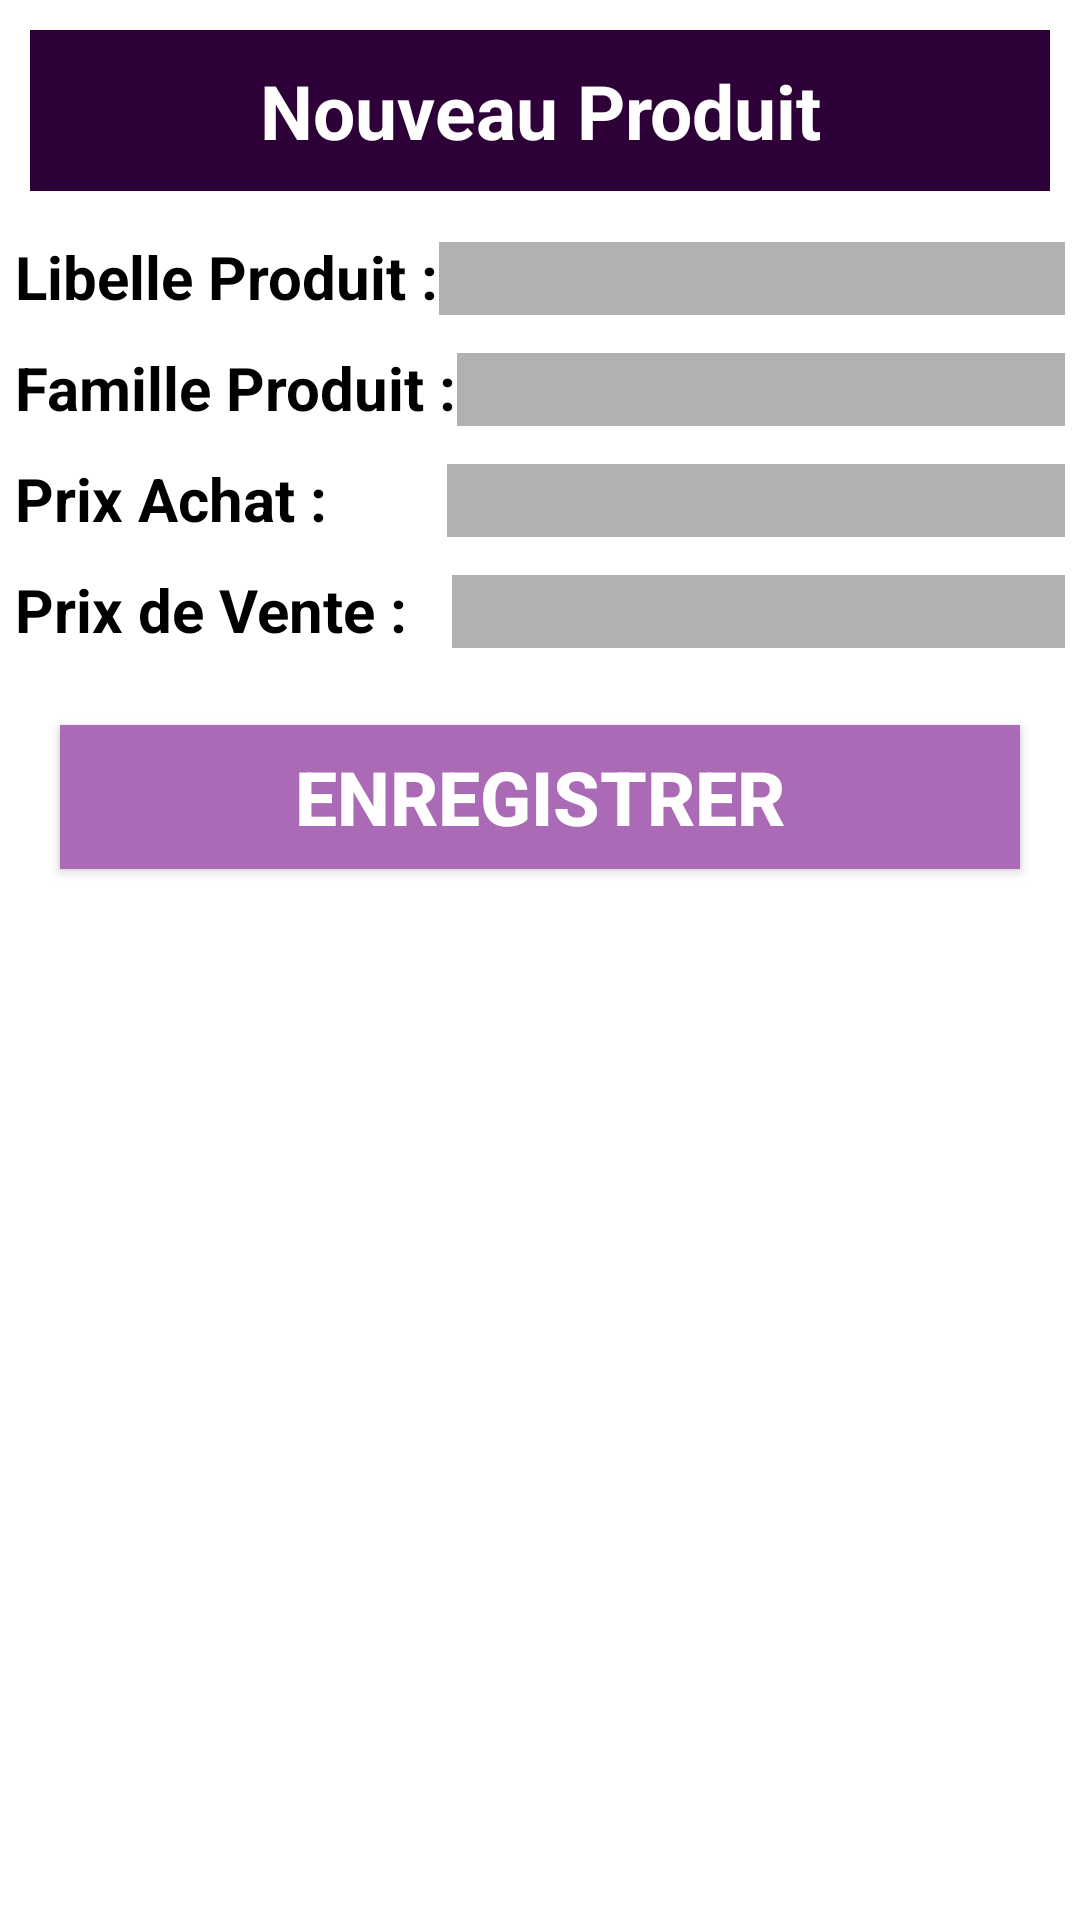

Android layout source for this screen:
<!-- AndroidManifest.xml: application theme Theme.Examen2And -->
<!-- res/layout/nouveauproduit.xml -->
<?xml version="1.0" encoding="utf-8"?>
<LinearLayout xmlns:android="http://schemas.android.com/apk/res/android"
    android:orientation="vertical"
    android:layout_width="match_parent"
    android:layout_height="match_parent">

    <TextView
        android:layout_width="match_parent"
        android:layout_height="wrap_content"
        android:text="Nouveau Produit"
        style="@style/TextViewStyle"/>
    <LinearLayout
        android:layout_width="match_parent"
        android:layout_height="wrap_content"
        android:orientation="horizontal"
        android:layout_margin="5dp">
        <TextView
            android:layout_width="wrap_content"
            android:layout_height="wrap_content"
            android:text="Libelle Produit :"
            android:textSize="20sp"
            android:textColor="@color/black"
            android:textStyle="bold"/>
        <EditText
            android:layout_width="match_parent"
            android:layout_height="wrap_content"
            android:background="#B0B1B1"
            android:inputType="text"
            android:id="@+id/elib"/>
    </LinearLayout>

    <LinearLayout
        android:layout_width="match_parent"
        android:layout_height="wrap_content"
        android:orientation="horizontal"
        android:layout_margin="5dp">
        <TextView
            android:layout_width="wrap_content"
            android:layout_height="wrap_content"
            android:text="Famille Produit :"
            android:textSize="20sp"
            android:textColor="@color/black"
            android:textStyle="bold"/>
        <EditText
            android:layout_width="match_parent"
            android:layout_height="wrap_content"
            android:background="#B0B1B1"
            android:inputType="text"
            android:id="@+id/efamille"/>
    </LinearLayout>

    <LinearLayout
        android:layout_width="match_parent"
        android:layout_height="wrap_content"
        android:orientation="horizontal"
        android:layout_margin="5dp">
        <TextView
            android:layout_width="wrap_content"
            android:layout_height="wrap_content"
            android:text="Prix Achat :"
            android:textSize="20sp"
            android:textColor="@color/black"
            android:textStyle="bold"/>
        <EditText
            android:layout_width="match_parent"
            android:layout_height="wrap_content"
            android:background="#B0B1B1"
            android:inputType="text"
            android:layout_marginLeft="40dp"
            android:id="@+id/eprxachat"/>
    </LinearLayout>

    <LinearLayout
        android:layout_width="match_parent"
        android:layout_height="wrap_content"
        android:orientation="horizontal"
        android:layout_margin="5dp">
        <TextView
            android:layout_width="wrap_content"
            android:layout_height="wrap_content"
            android:text="Prix de Vente :"
            android:textSize="20sp"
            android:textColor="@color/black"
            android:textStyle="bold"/>
        <EditText
            android:layout_width="match_parent"
            android:layout_height="wrap_content"
            android:background="#B0B1B1"
            android:inputType="text"
            android:layout_marginLeft="15dp"
            android:id="@+id/eprxvente"/>
    </LinearLayout>

    <Button
        android:layout_width="match_parent"
        android:layout_height="wrap_content"
        android:layout_margin="20dp"
        android:textColor="@color/white"
        android:textSize="25sp"
        android:textStyle="bold"
        android:text="Enregistrer"
        android:background="#AA6AB5"
        android:id="@+id/btnsave"/>


</LinearLayout>
<!-- resources referenced by this layout -->
<resources>
  <color name="black">#FF000000</color>
  <color name="white">#FFFFFFFF</color>
  <style name="TextViewStyle" parent="android:Widget.TextView">
          <item name="android:layout_width">match_parent</item>
          <item name="android:layout_height">wrap_content</item>
          <item name="android:layout_margin">10dp</item>
          <item name="android:padding">10dp</item>
          <item name="android:gravity">center</item>
          <item name="android:textSize">25sp</item>
          <item name="android:background">#2D0137</item>
          <item name="android:textColor">@color/white</item>
          <item name="android:textStyle">bold</item>
      </style>
  <style name="Theme.Examen2And" parent="Theme.MaterialComponents.DayNight.DarkActionBar">
          
          <item name="colorPrimary">@color/purple_500</item>
          <item name="colorPrimaryVariant">@color/purple_700</item>
          <item name="colorOnPrimary">@color/white</item>
          
          <item name="colorSecondary">@color/teal_200</item>
          <item name="colorSecondaryVariant">@color/teal_700</item>
          <item name="colorOnSecondary">@color/black</item>
          
          <item name="android:statusBarColor" tools:targetApi="l">?attr/colorPrimaryVariant</item>
          
      </style>
  <color name="purple_500">#966AD5</color>
  <color name="purple_700">#307F97</color>
  <color name="teal_200">#61E6D9</color>
  <color name="teal_700">#1D6160</color>
</resources>
